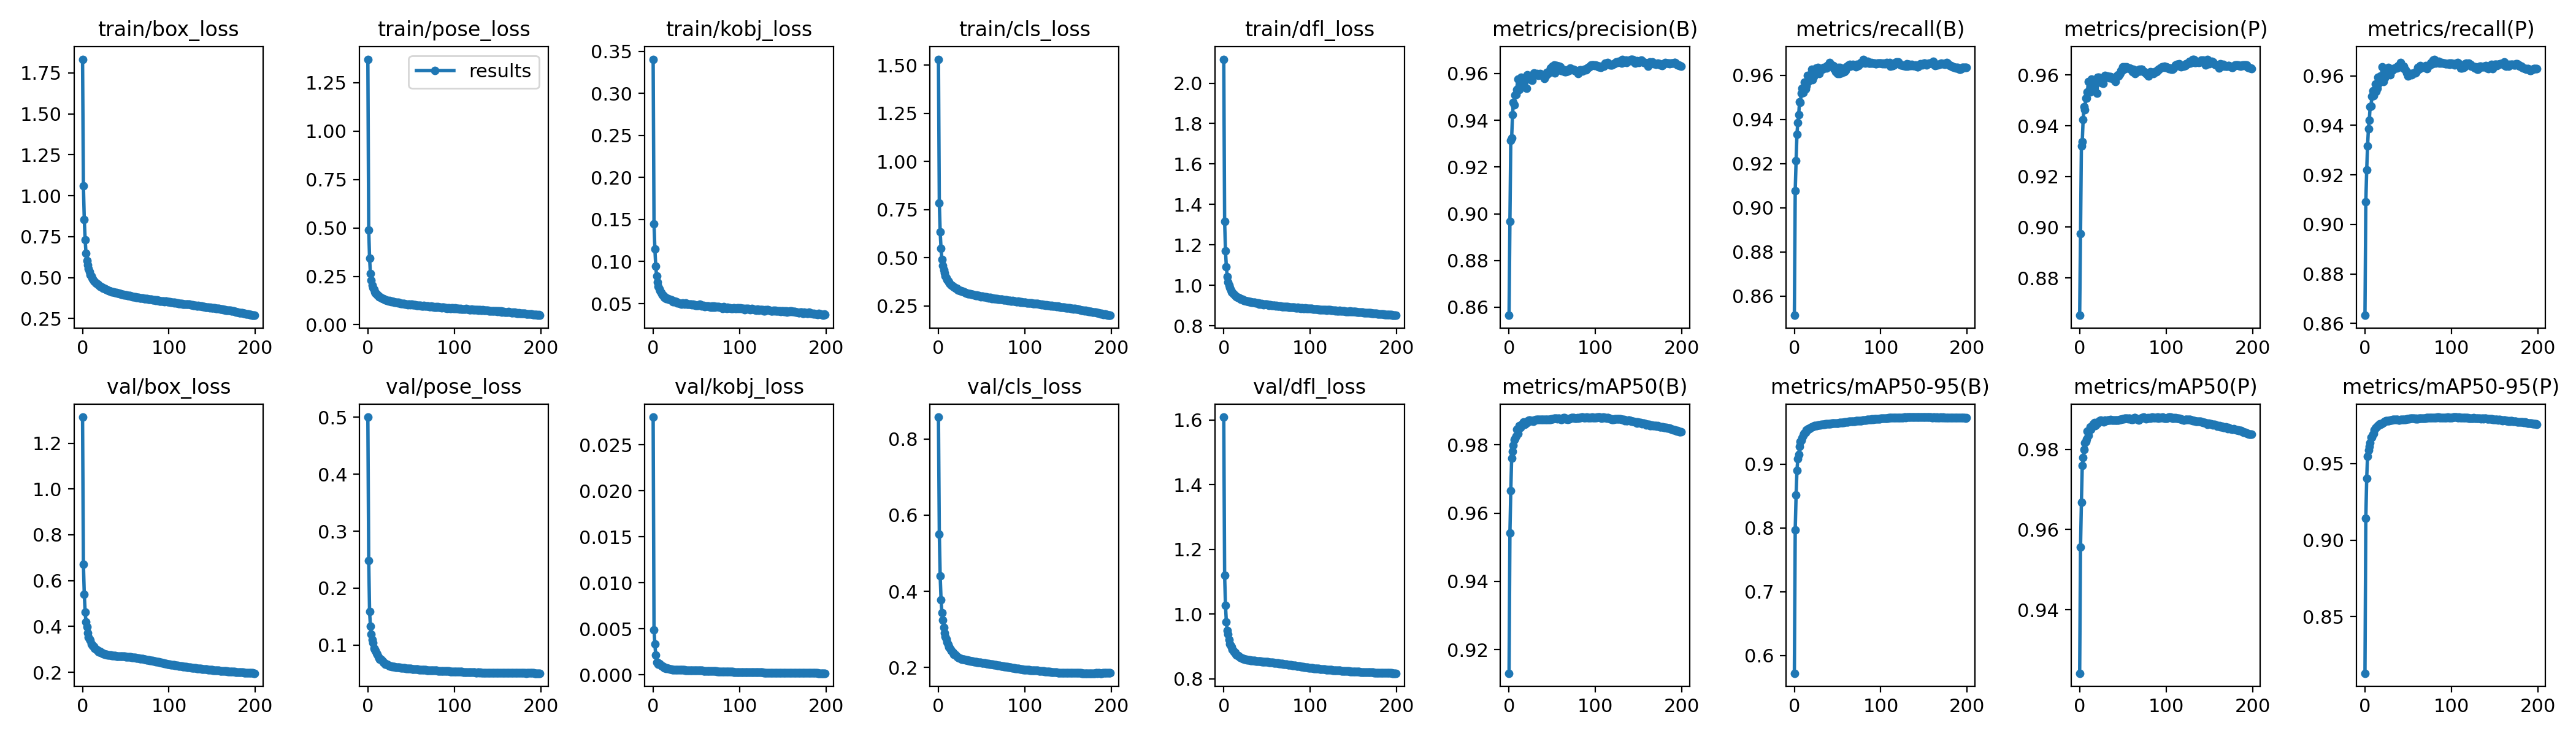

Source data for this figure (header and first rows):
epoch, train/box_loss, train/pose_loss, train/kobj_loss, train/cls_loss, train/dfl_loss, metrics/precision(B), metrics/recall(B), metrics/mAP50(B), metrics/mAP50-95(B), metrics/precision(P), metrics/recall(P), metrics/mAP50(P), metrics/mAP50-95(P), val/box_loss, val/pose_loss, val/kobj_loss, val/cls_loss, val/dfl_loss, lr/pg0, lr/pg1, lr/pg2
0, 1.833, 1.372, 0.3407, 1.53, 2.118, 0.8565, 0.8512, 0.9131, 0.5721, 0.8652, 0.8632, 0.9242, 0.8131, 1.314, 0.5005, 0.02802, 0.8574, 1.609, 0.07001, 0.003332, 0.003332
1, 1.06, 0.49, 0.1446, 0.7837, 1.316, 0.8968, 0.9076, 0.9541, 0.7971, 0.8974, 0.9091, 0.9556, 0.9144, 0.6721, 0.2483, 0.0049, 0.5501, 1.12, 0.03998, 0.006632, 0.006632
2, 0.8552, 0.3431, 0.1151, 0.6333, 1.171, 0.9314, 0.9213, 0.9666, 0.8513, 0.9321, 0.922, 0.9668, 0.9404, 0.5414, 0.1584, 0.00334, 0.4401, 1.027, 0.009914, 0.0099, 0.0099
3, 0.7322, 0.2632, 0.09461, 0.548, 1.091, 0.9325, 0.9332, 0.9762, 0.8898, 0.9338, 0.9316, 0.9759, 0.9547, 0.464, 0.1331, 0.00215, 0.378, 0.9761, 0.009851, 0.009851, 0.009851
4, 0.6497, 0.2288, 0.08256, 0.4919, 1.043, 0.9423, 0.9385, 0.9781, 0.9084, 0.9423, 0.9385, 0.9779, 0.9586, 0.4186, 0.119, 0.00133, 0.3437, 0.9488, 0.009851, 0.009851, 0.009851
5, 0.6038, 0.2054, 0.07548, 0.4595, 1.017, 0.9477, 0.9421, 0.9799, 0.9153, 0.9476, 0.9421, 0.9799, 0.9612, 0.3994, 0.1088, 0.00134, 0.324, 0.9376, 0.009802, 0.009802, 0.009802
6, 0.5753, 0.1914, 0.07048, 0.4386, 1, 0.9467, 0.9479, 0.9815, 0.9281, 0.9464, 0.9476, 0.9815, 0.9635, 0.3725, 0.1035, 0.00114, 0.3054, 0.9199, 0.009753, 0.009753, 0.009753
7, 0.553, 0.1809, 0.06785, 0.4214, 0.9876, 0.9509, 0.9478, 0.9819, 0.9358, 0.9508, 0.9477, 0.9819, 0.9671, 0.3535, 0.09383, 0.00124, 0.2907, 0.9083, 0.009703, 0.009703, 0.009703
8, 0.5345, 0.1708, 0.06509, 0.4067, 0.977, 0.9511, 0.9518, 0.9826, 0.937, 0.951, 0.9517, 0.9826, 0.9671, 0.3449, 0.09247, 0.00114, 0.2813, 0.902, 0.009654, 0.009654, 0.009654
9, 0.5188, 0.1629, 0.06281, 0.397, 0.9682, 0.9533, 0.954, 0.9846, 0.9412, 0.9532, 0.9539, 0.9845, 0.9692, 0.3398, 0.08946, 0.00101, 0.2744, 0.8972, 0.009604, 0.009604, 0.009604
10, 0.5097, 0.1607, 0.06162, 0.3876, 0.9652, 0.9576, 0.952, 0.9834, 0.9447, 0.9576, 0.9519, 0.9834, 0.9694, 0.3244, 0.08519, 0.00098, 0.2658, 0.8905, 0.009555, 0.009555, 0.009555
11, 0.4974, 0.1544, 0.06038, 0.3798, 0.957, 0.9539, 0.9539, 0.9847, 0.9475, 0.9535, 0.9539, 0.9846, 0.972, 0.3204, 0.08296, 0.00093, 0.2601, 0.8869, 0.009505, 0.009505, 0.009505
12, 0.4907, 0.1505, 0.05945, 0.3752, 0.955, 0.9532, 0.9569, 0.9857, 0.9493, 0.9533, 0.9567, 0.9856, 0.9732, 0.3142, 0.0795, 0.00092, 0.2541, 0.8826, 0.009456, 0.009456, 0.009456
13, 0.4806, 0.1451, 0.05737, 0.366, 0.9485, 0.9565, 0.9538, 0.985, 0.9502, 0.9564, 0.9537, 0.985, 0.9736, 0.3127, 0.07636, 0.00075, 0.2514, 0.8801, 0.009406, 0.009406, 0.009406
14, 0.4746, 0.1432, 0.05718, 0.3622, 0.945, 0.9585, 0.9551, 0.9855, 0.9532, 0.9583, 0.9549, 0.9854, 0.9745, 0.3044, 0.07462, 0.00077, 0.2466, 0.8759, 0.009357, 0.009357, 0.009357
15, 0.4696, 0.1398, 0.05605, 0.3589, 0.9422, 0.9543, 0.9598, 0.9863, 0.9538, 0.954, 0.9595, 0.9861, 0.9748, 0.3021, 0.07425, 0.0007, 0.2436, 0.8741, 0.009307, 0.009307, 0.009307
16, 0.4658, 0.1389, 0.05665, 0.3558, 0.9411, 0.957, 0.957, 0.9864, 0.9552, 0.9569, 0.957, 0.9863, 0.9751, 0.299, 0.07313, 0.00073, 0.2414, 0.8722, 0.009258, 0.009258, 0.009258
17, 0.4606, 0.1358, 0.05554, 0.3511, 0.9391, 0.9579, 0.9579, 0.9867, 0.9558, 0.9576, 0.9577, 0.9866, 0.976, 0.2978, 0.07105, 0.00072, 0.2383, 0.8706, 0.009208, 0.009208, 0.009208
18, 0.4568, 0.1351, 0.05485, 0.3491, 0.9378, 0.9575, 0.9601, 0.9861, 0.9569, 0.9573, 0.9599, 0.9859, 0.9757, 0.2904, 0.06882, 0.00069, 0.2346, 0.8676, 0.009158, 0.009158, 0.009158
19, 0.4523, 0.1318, 0.05528, 0.3444, 0.9341, 0.9576, 0.9601, 0.9862, 0.9576, 0.9574, 0.9599, 0.9861, 0.9757, 0.2893, 0.06807, 0.00065, 0.2335, 0.8664, 0.009109, 0.009109, 0.009109
20, 0.4474, 0.1285, 0.05407, 0.342, 0.9316, 0.9536, 0.9626, 0.9867, 0.9581, 0.9527, 0.9636, 0.9866, 0.9765, 0.2903, 0.06646, 0.00063, 0.2324, 0.8659, 0.009059, 0.009059, 0.009059
21, 0.4462, 0.1285, 0.05407, 0.3408, 0.9312, 0.9595, 0.958, 0.9866, 0.9584, 0.9592, 0.9577, 0.9865, 0.9767, 0.2864, 0.06588, 0.00061, 0.2297, 0.8641, 0.00901, 0.00901, 0.00901
22, 0.4415, 0.1253, 0.05337, 0.3369, 0.9294, 0.9592, 0.9593, 0.987, 0.9595, 0.9591, 0.9591, 0.987, 0.9772, 0.285, 0.06566, 0.00059, 0.2281, 0.8629, 0.00896, 0.00896, 0.00896
23, 0.4367, 0.1247, 0.05211, 0.3324, 0.926, 0.9582, 0.9603, 0.9873, 0.9599, 0.9589, 0.9591, 0.9872, 0.9773, 0.2833, 0.06489, 0.00058, 0.2268, 0.862, 0.008911, 0.008911, 0.008911
24, 0.4344, 0.1213, 0.05222, 0.3315, 0.9248, 0.9578, 0.9611, 0.9873, 0.9604, 0.9573, 0.961, 0.9872, 0.9778, 0.2817, 0.06403, 0.00058, 0.2253, 0.861, 0.008861, 0.008861, 0.008861
25, 0.4338, 0.1244, 0.05266, 0.3307, 0.9248, 0.9573, 0.9631, 0.9872, 0.9606, 0.957, 0.9628, 0.9871, 0.9777, 0.2796, 0.06327, 0.00057, 0.224, 0.86, 0.008812, 0.008812, 0.008812
26, 0.4306, 0.1231, 0.05243, 0.3279, 0.9222, 0.9578, 0.9625, 0.9871, 0.9608, 0.9575, 0.9622, 0.987, 0.9778, 0.2783, 0.06289, 0.00057, 0.2228, 0.8593, 0.008762, 0.008762, 0.008762
27, 0.4272, 0.1186, 0.05196, 0.3266, 0.9216, 0.9571, 0.9636, 0.9871, 0.9612, 0.9566, 0.9633, 0.987, 0.9779, 0.2775, 0.0625, 0.00057, 0.222, 0.8588, 0.008713, 0.008713, 0.008713
28, 0.4267, 0.1211, 0.05105, 0.3255, 0.921, 0.9592, 0.9618, 0.9869, 0.961, 0.9588, 0.9615, 0.9868, 0.9778, 0.277, 0.06212, 0.00056, 0.2215, 0.8583, 0.008663, 0.008663, 0.008663
29, 0.424, 0.1173, 0.05094, 0.3233, 0.9191, 0.9602, 0.9608, 0.9873, 0.9616, 0.9599, 0.9605, 0.9872, 0.9782, 0.2764, 0.06188, 0.00055, 0.221, 0.8579, 0.008614, 0.008614, 0.008614
30, 0.4213, 0.1169, 0.05096, 0.3226, 0.9175, 0.9595, 0.9625, 0.9873, 0.9617, 0.9591, 0.9621, 0.9872, 0.9783, 0.2762, 0.06145, 0.00055, 0.2206, 0.8576, 0.008564, 0.008564, 0.008564
31, 0.4203, 0.1166, 0.05024, 0.321, 0.9176, 0.9598, 0.9627, 0.9874, 0.962, 0.9593, 0.9623, 0.9872, 0.9784, 0.2757, 0.06125, 0.00055, 0.2201, 0.8573, 0.008515, 0.008515, 0.008515
32, 0.4169, 0.1157, 0.05031, 0.3174, 0.9164, 0.9601, 0.9626, 0.9874, 0.9622, 0.9596, 0.9623, 0.9872, 0.9786, 0.2751, 0.06107, 0.00054, 0.2195, 0.8569, 0.008466, 0.008466, 0.008466
33, 0.4163, 0.1139, 0.04931, 0.3168, 0.9154, 0.9597, 0.9628, 0.9874, 0.9625, 0.9594, 0.9625, 0.9873, 0.9786, 0.2744, 0.0609, 0.00054, 0.2193, 0.8566, 0.008416, 0.008416, 0.008416
34, 0.4138, 0.1148, 0.05086, 0.3137, 0.9149, 0.9593, 0.9634, 0.9875, 0.9627, 0.959, 0.9631, 0.9873, 0.9786, 0.2737, 0.06065, 0.00053, 0.2185, 0.8561, 0.008367, 0.008367, 0.008367
35, 0.4136, 0.1117, 0.04992, 0.3141, 0.9142, 0.9596, 0.9633, 0.9874, 0.9627, 0.9593, 0.9631, 0.9873, 0.9785, 0.2731, 0.06042, 0.00053, 0.2179, 0.8558, 0.008317, 0.008317, 0.008317
36, 0.412, 0.1148, 0.04956, 0.3131, 0.914, 0.9599, 0.9634, 0.9875, 0.9629, 0.9593, 0.9633, 0.9873, 0.9786, 0.2728, 0.06027, 0.00053, 0.2177, 0.8556, 0.008268, 0.008268, 0.008268
37, 0.4101, 0.1113, 0.05026, 0.3125, 0.9122, 0.9598, 0.9633, 0.9875, 0.9629, 0.9592, 0.9632, 0.9873, 0.9785, 0.2722, 0.06023, 0.00052, 0.2173, 0.8553, 0.008218, 0.008218, 0.008218
38, 0.4088, 0.1103, 0.05037, 0.3109, 0.9129, 0.9592, 0.9642, 0.9874, 0.963, 0.9586, 0.964, 0.9873, 0.9785, 0.2717, 0.05997, 0.00052, 0.2166, 0.8549, 0.008169, 0.008169, 0.008169
39, 0.4075, 0.1093, 0.04927, 0.3109, 0.9124, 0.9592, 0.9639, 0.9874, 0.9632, 0.9584, 0.9642, 0.9873, 0.9784, 0.2712, 0.05984, 0.00051, 0.2163, 0.8546, 0.008119, 0.008119, 0.008119
40, 0.4064, 0.1101, 0.04961, 0.3106, 0.9115, 0.9586, 0.9649, 0.9874, 0.9632, 0.9581, 0.9644, 0.9872, 0.9784, 0.2711, 0.05963, 0.00051, 0.216, 0.8544, 0.00807, 0.00807, 0.00807
41, 0.4037, 0.1098, 0.04904, 0.3073, 0.9078, 0.9579, 0.9657, 0.9875, 0.9635, 0.9575, 0.9653, 0.9873, 0.9786, 0.2705, 0.05959, 0.0005, 0.2155, 0.8541, 0.00802, 0.00802, 0.00802
42, 0.4035, 0.1079, 0.04911, 0.3082, 0.9089, 0.959, 0.9649, 0.9874, 0.9635, 0.9591, 0.9638, 0.9872, 0.9785, 0.2701, 0.05938, 0.0005, 0.2151, 0.8538, 0.007971, 0.007971, 0.007971
43, 0.4017, 0.106, 0.04896, 0.3046, 0.9074, 0.96, 0.964, 0.9875, 0.9638, 0.9596, 0.9636, 0.9873, 0.9787, 0.2697, 0.05916, 0.0005, 0.2146, 0.8535, 0.007921, 0.007921, 0.007921
44, 0.4003, 0.1061, 0.04928, 0.306, 0.9085, 0.9605, 0.9638, 0.9874, 0.9639, 0.9602, 0.9632, 0.9873, 0.9788, 0.2695, 0.05901, 0.0005, 0.2142, 0.8533, 0.007872, 0.007872, 0.007872
45, 0.3977, 0.1073, 0.04876, 0.3044, 0.9067, 0.9601, 0.9643, 0.9874, 0.9639, 0.9597, 0.9639, 0.9873, 0.9787, 0.2693, 0.05893, 0.0005, 0.2139, 0.8531, 0.007822, 0.007822, 0.007822
46, 0.3964, 0.1015, 0.04897, 0.3034, 0.9044, 0.9608, 0.963, 0.9875, 0.964, 0.9604, 0.9627, 0.9874, 0.9788, 0.2691, 0.05869, 0.00049, 0.2137, 0.8529, 0.007772, 0.007772, 0.007772
47, 0.3971, 0.1049, 0.04855, 0.3029, 0.9065, 0.961, 0.9628, 0.9875, 0.964, 0.9607, 0.9625, 0.9874, 0.9788, 0.2689, 0.05851, 0.00049, 0.2133, 0.8527, 0.007723, 0.007723, 0.007723
48, 0.3951, 0.1051, 0.04846, 0.301, 0.9054, 0.9623, 0.9616, 0.9875, 0.9642, 0.9619, 0.9612, 0.9874, 0.9789, 0.2689, 0.05843, 0.00049, 0.213, 0.8525, 0.007673, 0.007673, 0.007673
49, 0.3939, 0.1033, 0.04811, 0.2988, 0.9049, 0.9622, 0.9619, 0.9877, 0.9644, 0.9618, 0.9615, 0.9876, 0.9791, 0.2686, 0.05823, 0.00048, 0.2128, 0.8522, 0.007624, 0.007624, 0.007624
50, 0.393, 0.1044, 0.04802, 0.2997, 0.9051, 0.9633, 0.9607, 0.9877, 0.9646, 0.9631, 0.9599, 0.9876, 0.9793, 0.2682, 0.05801, 0.00048, 0.2125, 0.8519, 0.007574, 0.007574, 0.007574
51, 0.3931, 0.1052, 0.04763, 0.2995, 0.9048, 0.9607, 0.9634, 0.9877, 0.9647, 0.9628, 0.9604, 0.9876, 0.9792, 0.2678, 0.05785, 0.00048, 0.2122, 0.8517, 0.007525, 0.007525, 0.007525
52, 0.3899, 0.1017, 0.04805, 0.2983, 0.9012, 0.9636, 0.9608, 0.9878, 0.9649, 0.9633, 0.9604, 0.9877, 0.9794, 0.2677, 0.0576, 0.00047, 0.2118, 0.8514, 0.007476, 0.007476, 0.007476
53, 0.3898, 0.103, 0.04824, 0.2971, 0.9021, 0.9603, 0.9635, 0.9878, 0.9651, 0.9626, 0.9609, 0.9877, 0.9794, 0.2672, 0.05749, 0.00047, 0.2112, 0.8511, 0.007426, 0.007426, 0.007426
54, 0.39, 0.1029, 0.04943, 0.2965, 0.9028, 0.9635, 0.9609, 0.9878, 0.9653, 0.9633, 0.9603, 0.9877, 0.9795, 0.2669, 0.05737, 0.00047, 0.211, 0.8509, 0.007377, 0.007377, 0.007377
55, 0.3881, 0.1024, 0.0477, 0.2961, 0.9015, 0.9633, 0.9613, 0.9878, 0.9654, 0.9631, 0.9608, 0.9877, 0.9794, 0.2666, 0.05735, 0.00047, 0.2108, 0.8507, 0.007327, 0.007327, 0.007327
56, 0.386, 0.1003, 0.04672, 0.2939, 0.9007, 0.9632, 0.9615, 0.9877, 0.9653, 0.9629, 0.9612, 0.9876, 0.9793, 0.2662, 0.0573, 0.00046, 0.2104, 0.8504, 0.007278, 0.007278, 0.007278
57, 0.3844, 0.1009, 0.04792, 0.2947, 0.8997, 0.9631, 0.9616, 0.9878, 0.9656, 0.9627, 0.9613, 0.9877, 0.9793, 0.2654, 0.0571, 0.00046, 0.2098, 0.85, 0.007228, 0.007228, 0.007228
58, 0.3835, 0.09887, 0.04759, 0.2923, 0.8988, 0.9631, 0.9616, 0.9878, 0.9658, 0.9627, 0.9612, 0.9877, 0.9793, 0.2649, 0.05696, 0.00045, 0.2095, 0.8496, 0.007178, 0.007178, 0.007178
59, 0.3835, 0.09869, 0.04696, 0.2934, 0.8999, 0.9628, 0.962, 0.9877, 0.9658, 0.9626, 0.9614, 0.9876, 0.9794, 0.2646, 0.05673, 0.00045, 0.2092, 0.8493, 0.007129, 0.007129, 0.007129
... 140 more rows
